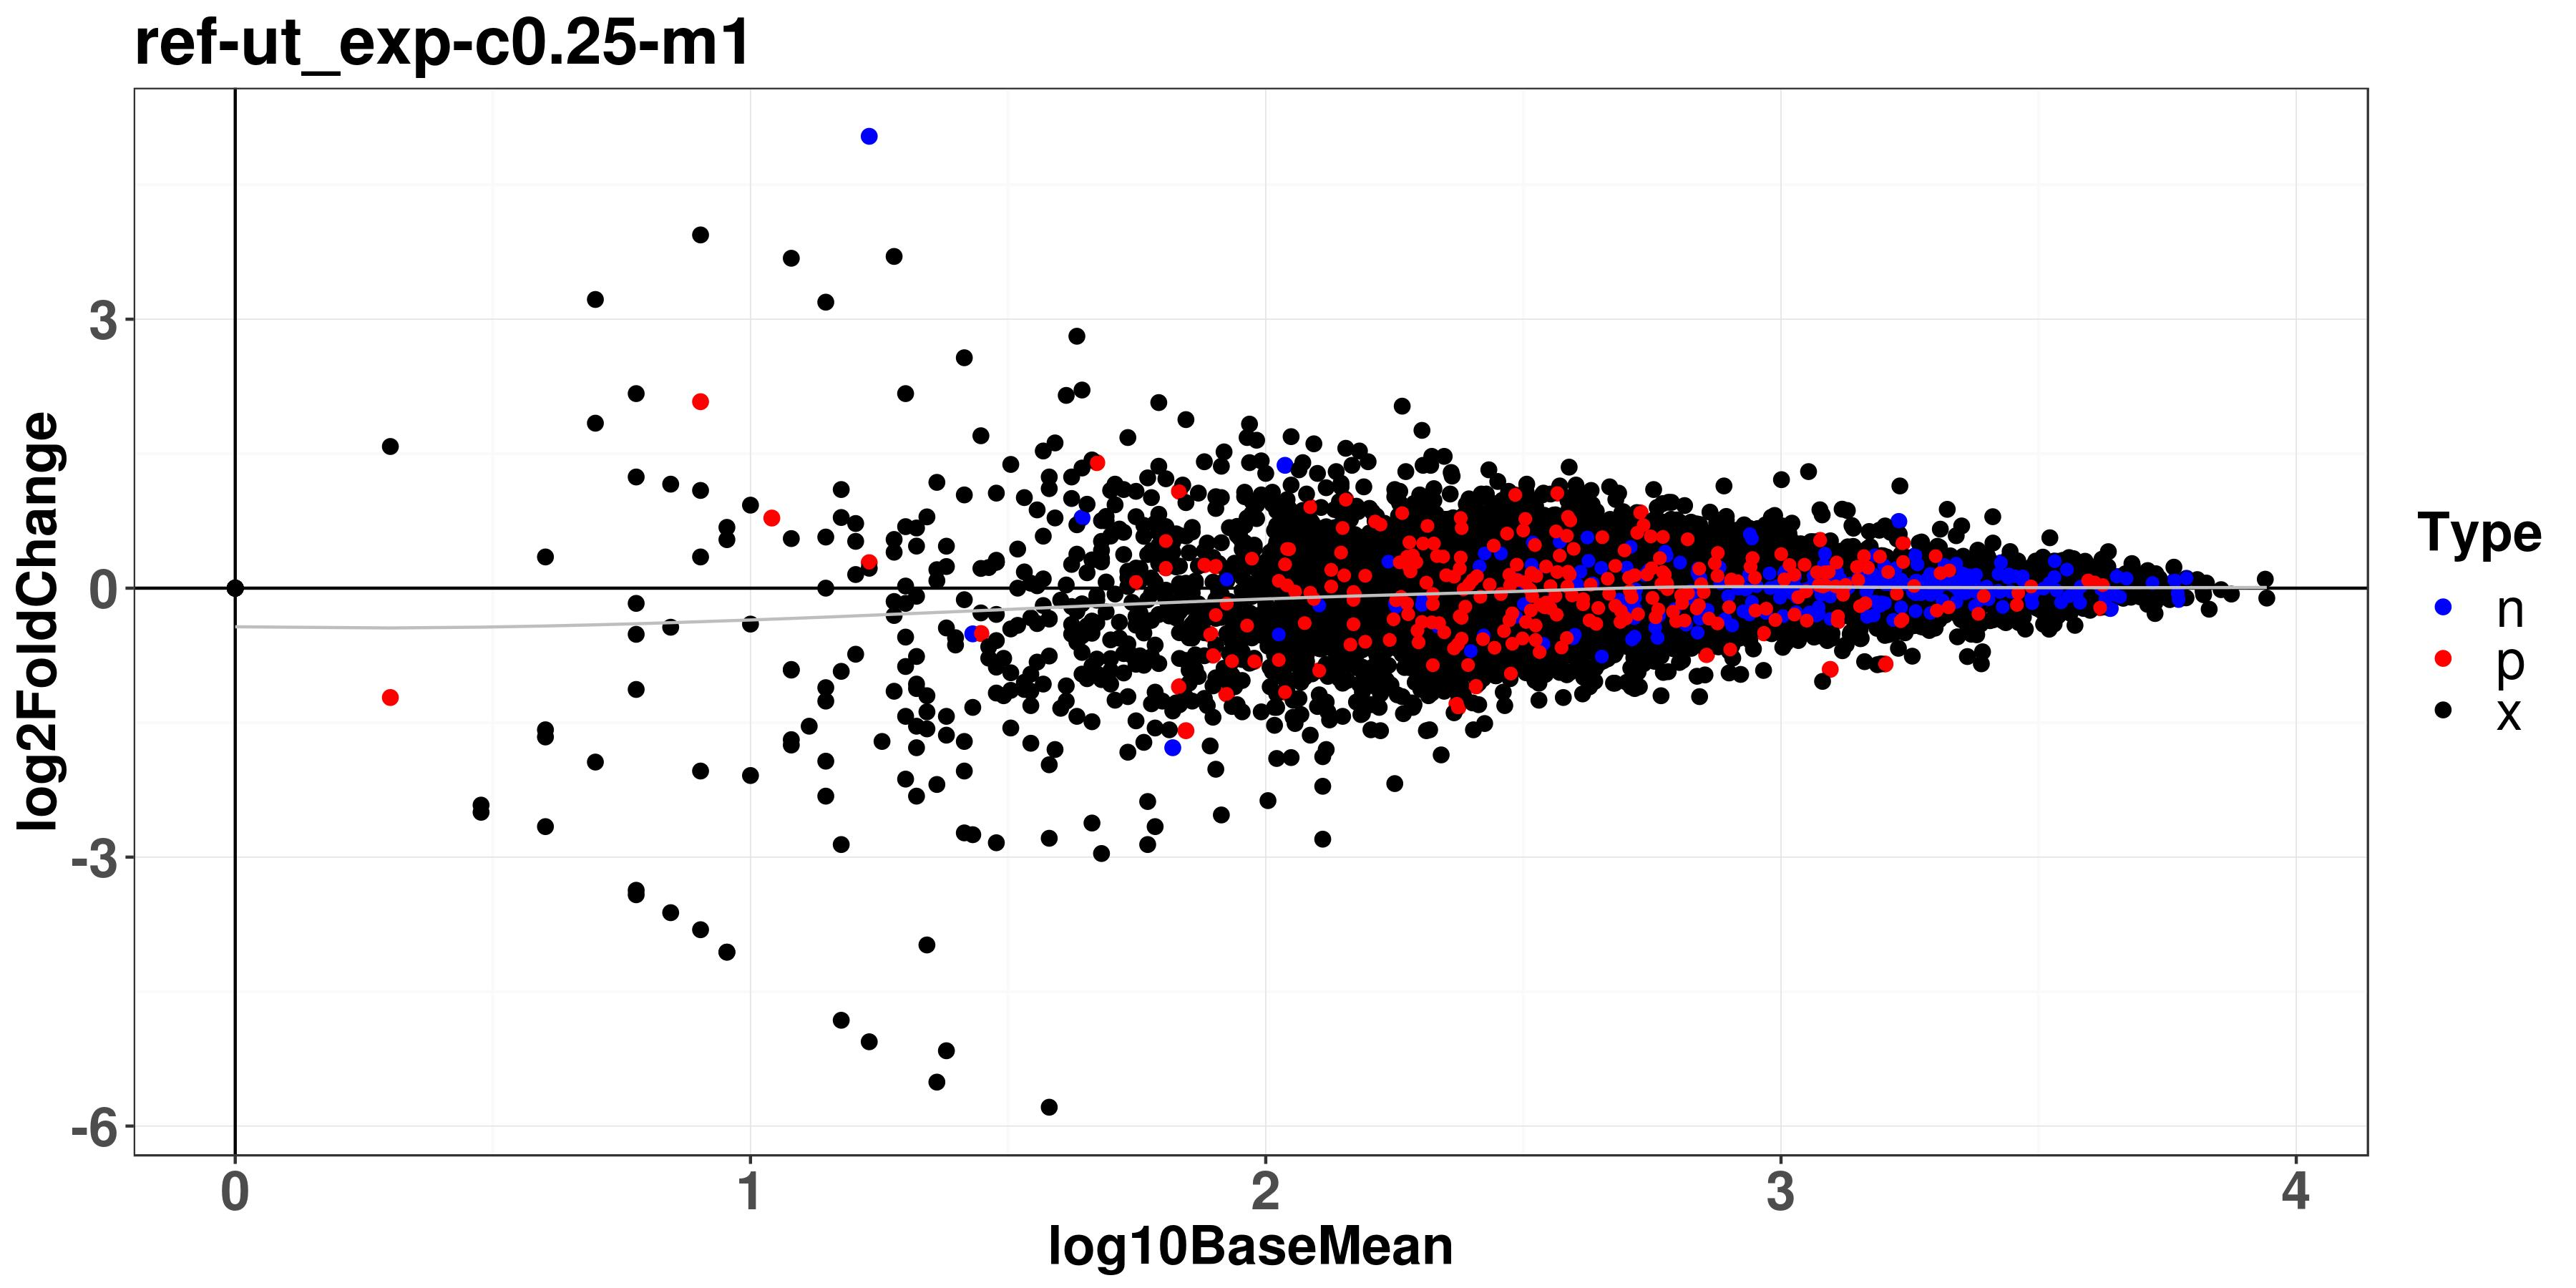

Values plotted in this chart, from the file beside it:
Tag, GeneSymbol, type, sequence, ut_r1, ut_r2, ut_r3, c0.25-m1_r1, c0.25-m1_r2, c0.25-m1_r3, baseMean, log10BaseMean, log2FoldChange, stat, pvalue, padj, log10BaseMeanA, log2FoldChangeFitted, log2FoldChangeMinFitted, foldChange, padjSelFilters
RB_CS_0001, nc_chr1_1, n, GACTGAGGGTGGATAATCCA, 1327, 1216, 1254, 1517, 2532, 2312, 1693, 3.229, 0.744, 3.938, 8.22e-05, 0.0188, 3.102, 0.00844, 0.736, 1.675, NA
RB_CS_0002, nc_chr10_1, n, GTTTCCAGGTGACTCAGTTA, 2264, 2735, 2498, 2798, 2433, 3135, 2644, 3.422, 0.158, 1.164, 0.245, 0.779, 3.398, 0.00588, 0.152, 1.116, NA
RB_CS_0003, nc_chr11_1, n, GCCCTTAGTGAGATAGGGAA, 858, 743, 818, 538, 463, 714, 689, 2.838, -0.496, -2.042, 0.0412, 0.447, 2.907, 0.0149, -0.511, 0.7091, NA
RB_CS_0004, nc_chr12_1, n, GAGGTAAACTTCCCAGTGGA, 572, 619, 547, 555, 465, 358, 519, 2.715, -0.335, -1.241, 0.215, 0.757, 2.763, 0.00327, -0.338, 0.7928, NA
RB_CS_0005, nc_chr13_1, n, GTGGTCCTGGACTGGTCTCA, 4637, 4266, 3944, 4651, 4371, 5037, 4484, 3.652, 0.13, 1.272, 0.203, 0.744, 3.632, 0.00521, 0.125, 1.094, NA
RB_CS_0006, nc_chr14_1, n, GCATTGCATTCCTCTTGTAA, 2511, 2290, 2674, 2270, 2743, 2550, 2506, 3.399, 0.0169, 0.1303, 0.896, 0.983, 3.396, 0.00609, 0.0108, 1.012, NA
RB_CS_0007, nc_chr15_1, n, GTCTTAAAGAGTAAAGTACA, 258, 230, 226, 275, 346, 224, 260, 2.415, 0.243, 0.6714, 0.502, 0.91, 2.377, -0.0486, 0.292, 1.183, NA
RB_CS_0008, nc_chr16_1, n, GTGGAATCATTACTCCAAAA, 789, 757, 897, 638, 902, 757, 790, 2.898, -0.0889, -0.4007, 0.689, 0.957, 2.911, 0.0164, -0.105, 0.9402, NA
RB_CS_0009, nc_chr17_1, n, GATCTACTCCATTATAACCA, 2450, 2239, 2544, 2546, 2632, 1864, 2379, 3.376, -0.0386, -0.255, 0.799, 0.975, 3.382, 0.00632, -0.0449, 0.9736, NA
RB_CS_0010, nc_chr18_1, n, GGATTGGTCAAAGTGTATCA, 1341, 1183, 1467, 1926, 1474, 1742, 1522, 3.182, 0.366, 2.169, 0.0301, 0.405, 3.124, 0.00938, 0.357, 1.289, NA
RB_CS_0011, nc_chr19_1, n, GTCTGTATTTCAGTCTGTGA, 1613, 1544, 1351, 2147, 1181, 1613, 1575, 3.197, 0.132, 0.6476, 0.517, 0.917, 3.177, 0.00903, 0.123, 1.096, NA
RB_CS_0012, nc_chr2_1, n, GAATTAGCCTAGGCAATCCA, 3539, 3600, 3925, 3429, 2638, 3843, 3496, 3.544, -0.159, -1.171, 0.241, 0.776, 3.567, 0.00521, -0.164, 0.8956, NA
RB_CS_0013, nc_chr20_1, n, GCCATCCACCATGCTATCAA, 5066, 4791, 5608, 4845, 5718, 5534, 5260, 3.721, 0.0578, 0.579, 0.563, 0.935, 3.712, 0.00551, 0.0523, 1.041, NA
RB_CS_0014, nc_chr21_1, n, GGACATCTCACAAACATCAA, 3772, 3749, 3949, 3580, 4224, 3183, 3743, 3.573, -0.0621, -0.5239, 0.6, 0.944, 3.582, 0.00515, -0.0672, 0.9579, NA
RB_CS_0015, nc_chr3_1, n, GTGTATTATCCTGCATTCCA, 5023, 4479, 4589, 3579, 4754, 3705, 4355, 3.639, -0.227, -1.901, 0.0573, 0.522, 3.672, 0.00518, -0.232, 0.8544, NA
RB_CS_0016, nc_chr4_1, n, GTAATAGTTATGAGGGACGA, 1103, 889, 1079, 773, 1094, 670, 935, 2.971, -0.276, -1.2, 0.23, 0.767, 3.01, 0.0163, -0.292, 0.8259, NA
RB_CS_0017, nc_chr5_1, n, GTGAGAATATGCCTGATGTA, 1077, 1219, 1203, 1173, 1131, 1283, 1181, 3.072, 0.0358, 0.2115, 0.833, 0.979, 3.067, 0.0136, 0.0222, 1.025, NA
RB_CS_0018, nc_chr6_1, n, GAGCGTACTATATTCTTAAA, 679, 645, 400, 989, 637, 474, 637, 2.804, 0.285, 0.9098, 0.363, 0.851, 2.759, 0.0128, 0.272, 1.218, NA
RB_CS_0019, nc_chr7_1, n, GTTCTGCTTCTAACATAGTA, 1911, 1781, 1449, 1879, 1846, 1585, 1742, 3.241, 0.0467, 0.2917, 0.77, 0.968, 3.234, 0.00822, 0.0385, 1.033, NA
RB_CS_0020, nc_chr8_1, n, GAAGTTGGATGGGTGAGGTA, 1758, 1549, 1661, 1386, 1284, 1777, 1569, 3.196, -0.16, -0.9436, 0.345, 0.839, 3.219, 0.00906, -0.169, 0.895, NA
RB_CS_0021, nc_chr9_1, n, GTTACAATTCTTTGCTTCAA, 2331, 2185, 2055, 2090, 2597, 2214, 2245, 3.351, 0.0707, 0.5175, 0.605, 0.944, 3.341, 0.00661, 0.0641, 1.05, NA
RB_CS_0022, nc_chrX_1, n, GGCAAAATTCCCTCAGTTTA, 3497, 3156, 3118, 3798, 3205, 3160, 3322, 3.521, 0.0567, 0.4858, 0.627, 0.946, 3.513, 0.00528, 0.0514, 1.04, NA
RB_CS_0023, nc_chr1_2, n, GTAGACACAAACTTGTGTAA, 429, 542, 604, 513, 621, 891, 600, 2.778, 0.363, 1.29, 0.197, 0.736, 2.72, 0.0105, 0.352, 1.286, NA
RB_CS_0024, nc_chr10_2, n, GGGGAGAAGGTTACCAATCA, 2087, 2514, 2272, 2624, 1987, 2252, 2289, 3.36, -0.0021, -0.01447, 0.988, 0.999, 3.36, 0.00651, -0.00861, 0.9985, NA
RB_CS_0025, nc_chr11_2, n, GACTGTCTTAGGTGTCATCA, 2540, 2899, 2423, 2364, 2332, 2586, 2524, 3.402, -0.111, -0.8765, 0.381, 0.858, 3.418, 0.00606, -0.117, 0.9259, NA
RB_CS_0026, nc_chr12_2, n, GACTTTGTCACTAACACGCA, 3490, 3548, 2955, 4103, 3378, 4056, 3588, 3.555, 0.207, 1.719, 0.0856, 0.586, 3.523, 0.00518, 0.202, 1.154, NA
RB_CS_0027, nc_chr13_2, n, GTATTGGATAAGGGAGCTCA, 957, 1256, 1278, 988, 1503, 1192, 1196, 3.078, 0.0772, 0.3717, 0.71, 0.958, 3.066, 0.0134, 0.0638, 1.055, NA
RB_CS_0028, nc_chr14_2, n, GCTTGTTACTCTGACTTAAA, 1640, 2159, 1759, 1474, 1534, 1342, 1651, 3.218, -0.354, -2.201, 0.0278, 0.392, 3.268, 0.00864, -0.363, 0.7824, NA
RB_CS_0029, nc_chr15_2, n, GGAAAACACTGTTCAACTTA, 1688, 2121, 1715, 1744, 2344, 2075, 1948, 3.29, 0.158, 0.982, 0.326, 0.827, 3.265, 0.00744, 0.151, 1.116, NA
RB_CS_0030, nc_chr16_2, n, GGCAAAGGTGGTTGGTGCAA, 2733, 2761, 3064, 3020, 3041, 3060, 2946, 3.469, 0.0919, 0.8373, 0.402, 0.864, 3.455, 0.00553, 0.0864, 1.066, NA
RB_CS_0031, nc_chr17_2, n, GGTGCATATAACTAACGAGA, 1686, 1639, 1458, 2231, 1981, 1941, 1823, 3.261, 0.363, 2.539, 0.0111, 0.285, 3.203, 0.00789, 0.355, 1.286, NA
RB_CS_0032, nc_chr18_2, n, GCTGTGCAAAGTAAAATTGA, 1145, 1150, 1027, 910, 1293, 1025, 1092, 3.038, -0.0414, -0.2121, 0.832, 0.979, 3.044, 0.0149, -0.0563, 0.9717, NA
RB_CS_0033, nc_chr19_2, n, GAACATGTGCAAAATGCCAA, 2829, 2606, 2702, 2699, 2805, 3418, 2843, 3.454, 0.133, 1.048, 0.294, 0.808, 3.433, 0.00564, 0.127, 1.097, NA
RB_CS_0034, nc_chr2_2, n, GGAGTATAGACAACTGAAGA, 1271, 1122, 815, 1086, 1005, 998, 1050, 3.021, -0.0545, -0.2624, 0.793, 0.974, 3.029, 0.0154, -0.0699, 0.9629, NA
RB_CS_0035, nc_chr20_2, n, GTTCAAACAACATACTGAAA, 2010, 2130, 1871, 2945, 1679, 2013, 2108, 3.324, 0.143, 0.7707, 0.441, 0.881, 3.302, 0.00695, 0.136, 1.104, NA
RB_CS_0036, nc_chr21_2, n, GAGGAGCAGGATGATAAAGA, 1457, 1428, 1568, 1287, 1637, 1411, 1465, 3.166, -0.0387, -0.24, 0.81, 0.975, 3.172, 0.00987, -0.0486, 0.9735, NA
RB_CS_0037, nc_chr3_2, n, GATGAAGGTGGTTTGTCAAA, 284, 360, 293, 388, 220, 362, 318, 2.502, 0.0499, 0.1418, 0.887, 0.981, 2.495, -0.0334, 0.0833, 1.035, NA
RB_CS_0038, nc_chr4_2, n, GAAAGACAAGTTTGCATTTA, 190, 211, 342, 238, 423, 310, 286, 2.456, 0.386, 0.984, 0.325, 0.826, 2.394, -0.0418, 0.428, 1.307, NA
RB_CS_0039, nc_chr5_2, n, GTTAAATTGTTGGAATCAAA, 610, 749, 715, 932, 1301, 916, 870, 2.94, 0.602, 2.715, 0.00663, 0.224, 2.84, 0.0164, 0.586, 1.518, NA
RB_CS_0040, nc_chr6_2, n, GTCAACAGACTTCAAATATA, 783, 591, 567, 730, 799, 657, 688, 2.838, 0.171, 0.7256, 0.468, 0.895, 2.811, 0.0149, 0.156, 1.126, NA
RB_CS_0041, nc_chr7_2, n, GTGAAGTAGAGATTATGTAA, 511, 240, 634, 432, 399, 793, 502, 2.701, 0.23, 0.6069, 0.544, 0.927, 2.664, 0.0014, 0.229, 1.173, NA
RB_CS_0042, nc_chr8_2, n, GGCTAAGAACAAGAGAGCAA, 2325, 2310, 2053, 2223, 2393, 1962, 2211, 3.345, -0.0239, -0.1765, 0.86, 0.98, 3.348, 0.00669, -0.0306, 0.9836, NA
RB_CS_0043, nc_chr9_2, n, GTGATACTCCGAAGCATACA, 2297, 2845, 2286, 1761, 2752, 2851, 2465, 3.392, -0.0125, -0.07093, 0.943, 0.991, 3.394, 0.00616, -0.0187, 0.9914, NA
RB_CS_0044, nc_chrX_2, n, GTTAGTGCTTTCTGTCCATA, 1841, 1912, 1918, 2352, 2263, 2168, 2076, 3.317, 0.258, 2.056, 0.0398, 0.443, 3.277, 0.00704, 0.251, 1.196, NA
RB_CS_0045, nc_chr1_3, n, GTGAGCACCATATCTGACTA, 3832, 3641, 3731, 3643, 3181, 3711, 3623, 3.559, -0.0888, -0.8435, 0.399, 0.864, 3.572, 0.00517, -0.094, 0.9403, NA
RB_CS_0046, nc_chr10_3, n, GGTTTCAAATAGTTGGATCA, 1293, 1188, 1198, 806, 1444, 1252, 1197, 3.078, -0.0711, -0.3272, 0.744, 0.962, 3.089, 0.0134, -0.0845, 0.9519, NA
RB_CS_0047, nc_chr11_3, n, GAGTTTATATAGGTATGAAA, 223, 49, 135, 175, 62, 119, 127, 2.104, -0.193, -0.2986, 0.765, 0.968, 2.132, -0.0999, -0.0931, 0.8748, NA
RB_CS_0048, nc_chr12_3, n, GGCTGGATAAGCTCTGGAAA, 1768, 1776, 1980, 2048, 1528, 1864, 1827, 3.262, -0.0221, -0.1424, 0.887, 0.981, 3.265, 0.00787, -0.03, 0.9848, NA
RB_CS_0049, nc_chr13_3, n, GAGTGTCAGAGAAAATGGCA, 1292, 1380, 1232, 1161, 1051, 986, 1184, 3.073, -0.288, -1.689, 0.0912, 0.597, 3.114, 0.0136, -0.302, 0.819, NA
RB_CS_0050, nc_chr14_3, n, GAGTAACATCCACACCCCAA, 3100, 3310, 3335, 3585, 2980, 4053, 3394, 3.531, 0.124, 0.9832, 0.325, 0.826, 3.512, 0.00524, 0.119, 1.09, NA
RB_CS_0051, nc_chr15_3, n, GCAAGACAACTGATAGTTTA, 1376, 1283, 1111, 1287, 1550, 1213, 1303, 3.115, 0.103, 0.5823, 0.56, 0.934, 3.099, 0.0118, 0.0912, 1.074, NA
RB_CS_0052, nc_chr16_3, n, GTATCGTAAATGGATGTAGA, 1592, 1704, 2203, 2084, 1927, 1313, 1804, 3.256, -0.0467, -0.2418, 0.809, 0.975, 3.263, 0.00796, -0.0547, 0.9681, NA
RB_CS_0053, nc_chr17_3, n, GTTGTTAAACTTAAACACCA, 607, 757, 732, 730, 1051, 680, 760, 2.881, 0.232, 0.955, 0.34, 0.836, 2.844, 0.0162, 0.216, 1.174, NA
RB_CS_0054, nc_chr18_3, n, GCAATTTCAGCAGTATCTAA, 2043, 1788, 1920, 1965, 1879, 2188, 1964, 3.293, 0.0688, 0.4992, 0.618, 0.946, 3.283, 0.00738, 0.0614, 1.049, NA
RB_CS_0055, nc_chr19_3, n, GAATGACTCGCATGACTTTA, 2432, 2407, 2136, 2333, 2416, 1953, 2280, 3.358, -0.0576, -0.4212, 0.674, 0.954, 3.366, 0.00653, -0.0641, 0.9609, NA
RB_CS_0056, nc_chr2_3, n, GTGGAACTGTTCTTCTCCTA, 1237, 1298, 1481, 1406, 1262, 1492, 1363, 3.134, 0.0508, 0.3078, 0.758, 0.967, 3.127, 0.011, 0.0398, 1.036, NA
RB_CS_0057, nc_chr20_3, n, GTGAGCTCCTCATTCATTCC, 1398, 1511, 1606, 1290, 2013, 1452, 1545, 3.189, 0.0747, 0.4007, 0.689, 0.957, 3.178, 0.00921, 0.0655, 1.053, NA
RB_CS_0058, nc_chr21_3, n, GCTTAAGACAGTCAAAGGAA, 1063, 651, 1143, 1096, 1204, 948, 1018, 3.008, 0.185, 0.7909, 0.429, 0.874, 2.979, 0.0158, 0.169, 1.137, NA
RB_CS_0059, nc_chr3_3, n, GATGCTGTGGCCAATGTGCA, 2237, 2461, 2101, 2583, 2024, 2934, 2390, 3.378, 0.149, 0.9785, 0.328, 0.827, 3.355, 0.0063, 0.143, 1.109, NA
RB_CS_0060, nc_chr4_3, n, GAGTGTATTTGTGGACAATA, 1248, 1313, 1626, 1328, 1045, 927, 1248, 3.096, -0.343, -1.747, 0.0806, 0.576, 3.145, 0.0126, -0.356, 0.7884, NA
... 8,188 more rows
